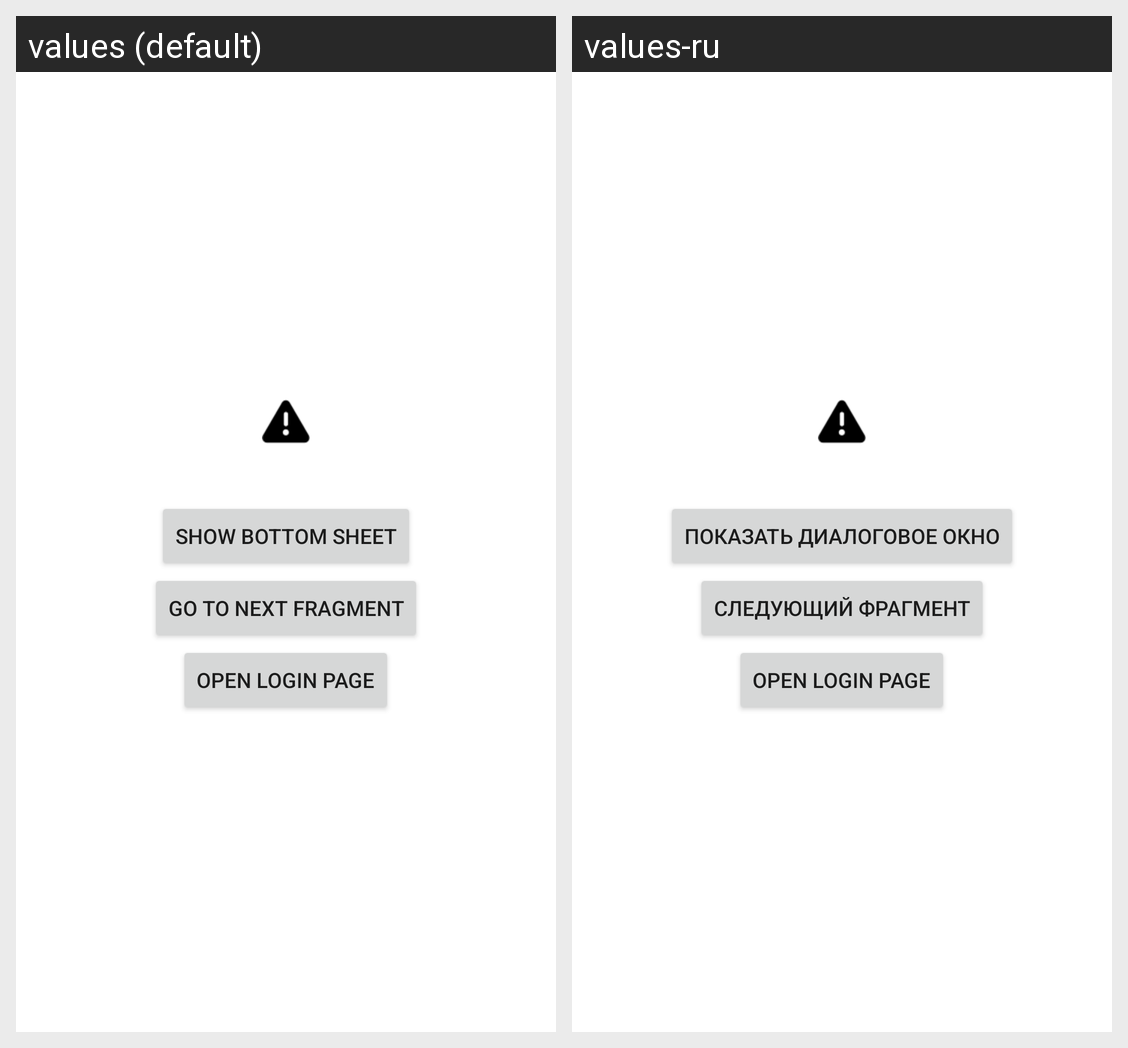

This grid shows one Android layout under two languages. Give, for every string resource on the screen, its name, the default text and each shown locale's text.
Android screen res/layout/fragment_agreement.xml rendered under 2 locales, left to right: values (default), values-ru. Device: Nexus 5 (rendered at 1080×1920; each locale shown at half size, 540×960, under a caption strip naming it); theme Theme.Bottom.
Strings drawn on this screen, with the default value and each locale's value (text and hints the layout hard-codes, and strings that could not be matched under every locale, appear in the picture but are not listed):

show_bottom_sheet
  values: Show Bottom Sheet
  values-ru: Показать диалоговое окно

go_to_next_fragment
  values: Go to next fragment
  values-ru: Следующий фрагмент

open_login_page
  values: Open Login page
  values-ru: Open Login page  [not translated; the default value is used]
